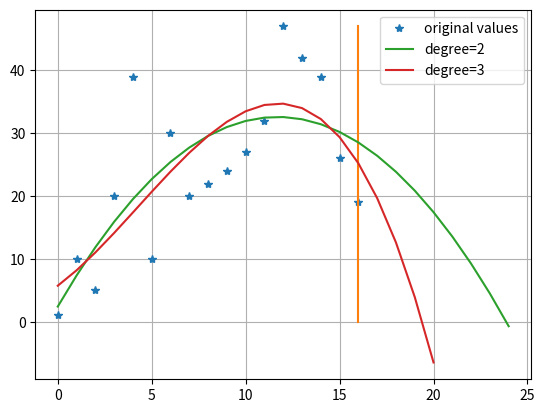

Here is the Python script that generated this plot:

from matplotlib import pyplot as plt
import numpy as np

y = [1,10,5,20,39,10,30,20,22,24,27,32,47,42,39,26,19]
x = range(len(y))

plot1=plt.plot(x, y, '*',label='original values')
plot2=plt.plot([x[-1],x[-1]], [0, max(y)])

for degree in [2,3]:
    z1 = np.polyfit(x, y, degree)
    p1 = np.poly1d(z1)
    xx = []
    yvals = []
    value = 1
    i = 0
    while value > 0:
        xx.append(i)
        value = p1(i)
        yvals.append(value)
        print(value)
        i+=1
    plt.plot(xx, yvals, label='degree=%d'%degree)

# plt.xticks(xx)
plt.grid()
plt.legend()
plt.show()